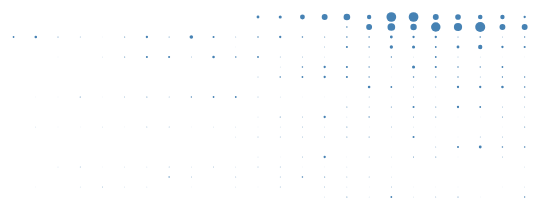
D3 v7 page, settled after 360 driven frames (6 s of simulated time); the page loaded 1 data file(s).


        const svgWidth = 600;
        const svgHeight = 200;
        var canvas3 = d3.selectAll('div.v2') // Select div with class 'v2'
            .append("svg") // Create an SVG container
            .attr("width", svgWidth)
            .attr("height", svgHeight);
        
        console.log(canvas3); // Log canvas for debugging

        // Function to visualize the data
        function q2Viz(dataset) {
            // Get number of unique PaperIds
            const paperIds = Array.from(new Set(dataset.map(d => d.PaperId)));
            const pIdRows = paperIds.length;
            console.log("pIdRows: ", pIdRows);

            // Get date range
            const q2YrMin = d3.min(dataset, d => d.Year);
            const q2YrMax = d3.max(dataset, d => d.Year);
            const yearRange = q2YrMax - q2YrMin + 1;
            console.log("q2YrMin: ", q2YrMin, "q2YrMax: ", q2YrMax);

            // Get max number of citations
            const q2CiteMax = d3.max(dataset, d => d.CiteCount);
            console.log("q2CiteMax: ", q2CiteMax);

            // Compute grid dimensions
            const cellWidth = svgWidth / yearRange; // Width of each column
            const cellHeight = svgHeight / pIdRows; // Height of each row

            // Compute the maximum possible radius
            const maxRadius = Math.min(cellWidth, cellHeight) / 2;
            console.log("Max radius: ", maxRadius);
            //Testing output for scaled data:
            dataset.forEach(function(d) {
                console.log("PaperId: ", d.PaperId, "Year: ", d.Year, "Cite Count: ", d.CiteCount);
                console.log("cx:", ((d.Year - q2YrMin + 0.5) * cellWidth), "cy:", ((d.PaperId + 0.5) * cellHeight), "r:", (Math.min(d.CiteCount / q2CiteMax * maxRadius, maxRadius)));
            });
            // Draw scaled circles
            canvas3.selectAll('circle')
                .data(dataset) // Bind data
                .enter()
                .append('circle')
                .attr("cx", function(d) { 
                    return (d.Year - q2YrMin + 0.5) * cellWidth; // Center of the column
                })
                .attr("cy", function(d) { 
                    return (d.PaperId + 0.5) * cellHeight; // Center of the row
                })
                .attr("r", function(d) { 
                    return Math.min(d.CiteCount / q2CiteMax * maxRadius, maxRadius); // Scale radius
                })
                .attr("fill", "steelblue"); // Circle color
        }

        // Import CSV
        d3.csv("xn6BVdoAAAAJ.csv").then(function(q2data) {
            console.log(q2data); // Output data for debugging            
            // Convert data types
            var pIdMax = d3.max(q2data, d => d.PaperId);
            console.log("Max PaperId:",pIdMax);
            q2data = q2data.filter(function(d) {
                if (isNaN(d.PaperId) || d.PaperId < 1 || d.Year == "" || isNaN(d.CiteCount)) {
                    return false;
                }
                d.PaperId = parseFloat(d.PaperId);
                d.Year = parseFloat(d.Year);
                d.CiteCount = parseFloat(d.CiteCount);
                return true;
            });
            console.log(q2data); // Output data for debugging
            // Visualize data
            q2Viz(q2data);
        });
    

### data: xn6BVdoAAAAJ.csv
PaperId, Year, CiteCount
1, 2012, 11
1, 2013, 12
1, 2014, 19
1, 2015, 23
1, 2016, 26
1, 2017, 17
1, 2018, 38
1, 2019, 38
1, 2020, 23
1, 2021, 22
1, 2022, 18
1, 2023, 17
1, 2024, 9
2, 2016, 6
2, 2017, 23
2, 2018, 30
2, 2019, 25
2, 2020, 37
2, 2021, 32
2, 2022, 39
2, 2023, 23
2, 2024, 23
3, 1999, 2
3, 2001, 7
3, 2002, 10
3, 2003, 4
3, 2004, 3
3, 2005, 1
3, 2006, 4
3, 2007, 9
3, 2008, 4
3, 2009, 14
3, 2010, 8
3, 2011, 3
3, 2012, 6
3, 2013, 9
3, 2014, 6
3, 2015, 4
3, 2016, 6
3, 2017, 6
3, 2018, 11
3, 2019, 9
3, 2020, 9
3, 2021, 4
3, 2022, 6
3, 2023, 3
3, 2024, 5
4, 2011, 1
4, 2015, 3
4, 2016, 8
4, 2017, 5
4, 2018, 13
4, 2019, 12
4, 2020, 7
4, 2021, 11
4, 2022, 17
4, 2023, 9
4, 2024, 8
4, 2025, 2
5, 2003, 1
... 208 more rows